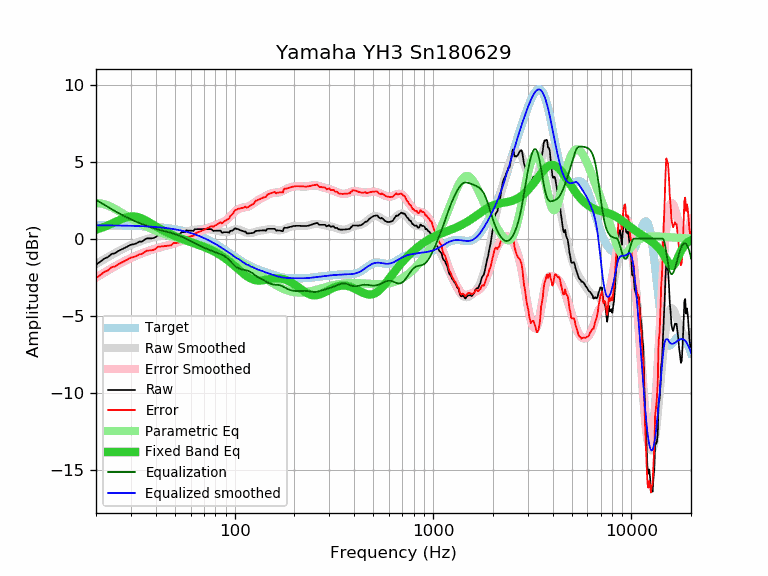

Values plotted in this chart, from the file beside it:
frequency, raw, error, smoothed, error_smoothed, equalization, parametric_eq, equalized_raw, equalized_smoothed, target
20, -1.69, -2.56, -1.65, -2.52, 2.52, 0.59, 0.83, 0.87, 0.87
21, -1.50, -2.37, -1.49, -2.36, 2.36, 0.67, 0.86, 0.87, 0.87
22, -1.30, -2.17, -1.34, -2.20, 2.20, 0.77, 0.90, 0.87, 0.87
23, -1.19, -2.05, -1.19, -2.06, 2.06, 0.87, 0.86, 0.86, 0.86
24, -0.99, -1.85, -1.05, -1.92, 1.92, 0.97, 0.93, 0.86, 0.86
25, -0.94, -1.80, -0.93, -1.78, 1.78, 1.08, 0.84, 0.86, 0.86
26, -0.79, -1.65, -0.81, -1.66, 1.66, 1.18, 0.87, 0.86, 0.85
27, -0.69, -1.54, -0.70, -1.55, 1.55, 1.28, 0.86, 0.85, 0.85
28, -0.59, -1.44, -0.60, -1.44, 1.44, 1.35, 0.85, 0.85, 0.85
29, -0.49, -1.33, -0.50, -1.34, 1.34, 1.41, 0.85, 0.84, 0.84
30, -0.39, -1.23, -0.42, -1.25, 1.25, 1.44, 0.86, 0.84, 0.84
31, -0.36, -1.19, -0.34, -1.17, 1.17, 1.44, 0.81, 0.83, 0.83
32, -0.30, -1.13, -0.27, -1.09, 1.09, 1.42, 0.79, 0.83, 0.83
33, -0.19, -1.01, -0.20, -1.02, 1.02, 1.38, 0.83, 0.82, 0.82
34, -0.19, -1.00, -0.14, -0.95, 0.95, 1.31, 0.76, 0.81, 0.81
35, -0.08, -0.89, -0.09, -0.89, 0.89, 1.24, 0.81, 0.81, 0.81
36, 0.02, -0.78, -0.03, -0.83, 0.83, 1.15, 0.85, 0.80, 0.80
37, 0.02, -0.77, 0.01, -0.78, 0.78, 1.07, 0.80, 0.79, 0.79
38, 0.02, -0.76, 0.05, -0.73, 0.73, 0.98, 0.75, 0.78, 0.78
39, 0.04, -0.73, 0.09, -0.68, 0.68, 0.89, 0.72, 0.77, 0.77
40, 0.11, -0.65, 0.12, -0.64, 0.64, 0.81, 0.75, 0.76, 0.76
41, 0.22, -0.53, 0.15, -0.60, 0.60, 0.73, 0.82, 0.75, 0.75
42, 0.22, -0.52, 0.17, -0.56, 0.56, 0.65, 0.78, 0.74, 0.74
43, 0.22, -0.50, 0.19, -0.53, 0.53, 0.58, 0.75, 0.72, 0.72
44, 0.22, -0.49, 0.21, -0.50, 0.50, 0.51, 0.72, 0.71, 0.71
45, 0.22, -0.47, 0.23, -0.47, 0.47, 0.44, 0.68, 0.69, 0.69
46, 0.22, -0.46, 0.24, -0.43, 0.43, 0.38, 0.65, 0.68, 0.68
47, 0.22, -0.44, 0.26, -0.40, 0.40, 0.33, 0.62, 0.66, 0.66
48, 0.22, -0.43, 0.27, -0.37, 0.37, 0.27, 0.59, 0.65, 0.65
49, 0.34, -0.29, 0.29, -0.34, 0.34, 0.22, 0.68, 0.63, 0.63
50, 0.32, -0.29, 0.31, -0.30, 0.30, 0.17, 0.62, 0.61, 0.61
51, 0.32, -0.27, 0.33, -0.26, 0.26, 0.13, 0.58, 0.59, 0.59
52, 0.31, -0.26, 0.35, -0.22, 0.22, 0.08, 0.53, 0.57, 0.57
53, 0.31, -0.24, 0.37, -0.18, 0.18, 0.04, 0.49, 0.55, 0.55
54, 0.42, -0.10, 0.39, -0.13, 0.13, 0.00, 0.55, 0.52, 0.52
55, 0.42, -0.08, 0.42, -0.08, 0.08, -0.04, 0.50, 0.50, 0.50
56, 0.42, -0.06, 0.44, -0.03, 0.03, -0.07, 0.45, 0.48, 0.48
57, 0.54, 0.09, 0.47, 0.02, -0.02, -0.11, 0.52, 0.45, 0.45
58, 0.52, 0.09, 0.49, 0.06, -0.06, -0.15, 0.45, 0.42, 0.42
59, 0.52, 0.12, 0.51, 0.11, -0.11, -0.18, 0.41, 0.40, 0.40
60, 0.52, 0.15, 0.53, 0.16, -0.16, -0.22, 0.36, 0.37, 0.37
61, 0.52, 0.18, 0.55, 0.21, -0.21, -0.25, 0.31, 0.34, 0.34
62, 0.50, 0.19, 0.57, 0.26, -0.26, -0.28, 0.24, 0.31, 0.31
63, 0.62, 0.34, 0.58, 0.30, -0.30, -0.31, 0.32, 0.28, 0.28
64, 0.62, 0.37, 0.59, 0.35, -0.35, -0.35, 0.27, 0.25, 0.25
65, 0.62, 0.40, 0.60, 0.39, -0.39, -0.38, 0.23, 0.22, 0.22
66, 0.62, 0.44, 0.61, 0.43, -0.43, -0.41, 0.19, 0.18, 0.18
67, 0.62, 0.47, 0.62, 0.47, -0.47, -0.44, 0.15, 0.15, 0.15
68, 0.62, 0.50, 0.62, 0.51, -0.51, -0.47, 0.11, 0.11, 0.11
69, 0.62, 0.54, 0.63, 0.55, -0.55, -0.50, 0.07, 0.08, 0.08
70, 0.62, 0.58, 0.63, 0.58, -0.58, -0.54, 0.04, 0.04, 0.04
71, 0.62, 0.61, 0.62, 0.62, -0.62, -0.57, 0.00, 0.01, 0.01
72, 0.62, 0.65, 0.62, 0.65, -0.65, -0.60, -0.03, -0.03, -0.03
73, 0.62, 0.69, 0.61, 0.68, -0.68, -0.63, -0.06, -0.07, -0.07
74, 0.62, 0.73, 0.61, 0.71, -0.71, -0.67, -0.09, -0.11, -0.11
75, 0.62, 0.76, 0.60, 0.74, -0.74, -0.70, -0.12, -0.15, -0.15
76, 0.62, 0.80, 0.59, 0.77, -0.77, -0.74, -0.15, -0.18, -0.18
77, 0.58, 0.80, 0.57, 0.80, -0.80, -0.77, -0.22, -0.22, -0.22
78, 0.50, 0.76, 0.56, 0.83, -0.83, -0.81, -0.33, -0.26, -0.26
79, 0.52, 0.82, 0.55, 0.85, -0.85, -0.84, -0.33, -0.30, -0.30
... 553 more rows
